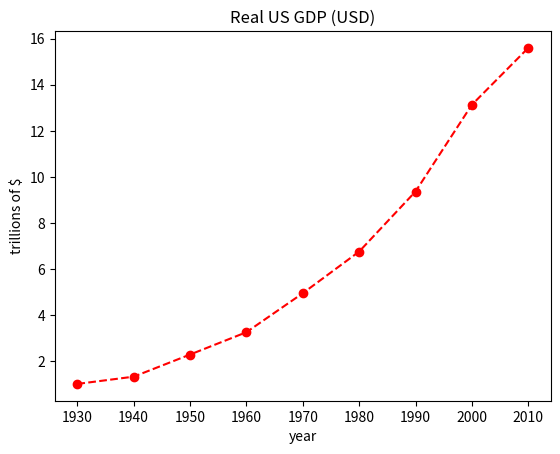
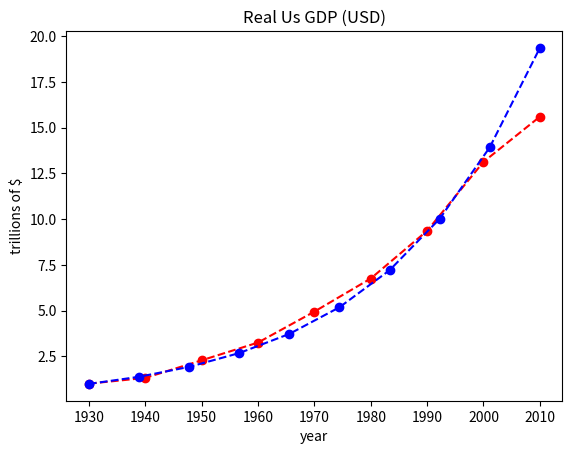

Write the Python code that produced these figures, in order.

from matplotlib import pyplot as plt
x1 = (1930,1940,1950,1960,1970,1980,1990,2000,2010)
y1 = (1.015,1.33,2.29,3.26,4.951,6.759,9.366,13.131,15.599)

plt.plot(x1, y1, 'ro--', )
plt.ylabel('trillions of $')
plt.xlabel('year')
plt.title('Real US GDP (USD)')
plt.show()

import numpy as np
from matplotlib import pyplot as plt

x1 = (1930,1940,1950,1960,1970,1980,1990,2000,2010)
y1 = (1.015,1.33,2.29,3.26,4.951,6.759,9.366,13.131,15.599)

# The Exponential function
x = np.linspace(1930,2010, 10)
y = np.exp((x-1930)/27)
plt.figure()
plt.plot(x1, y1, 'ro--', x, y, 'bo--')
plt.ylabel('trillions of $')
plt.xlabel('year')
plt.title('Real Us GDP (USD)')
plt.show()
